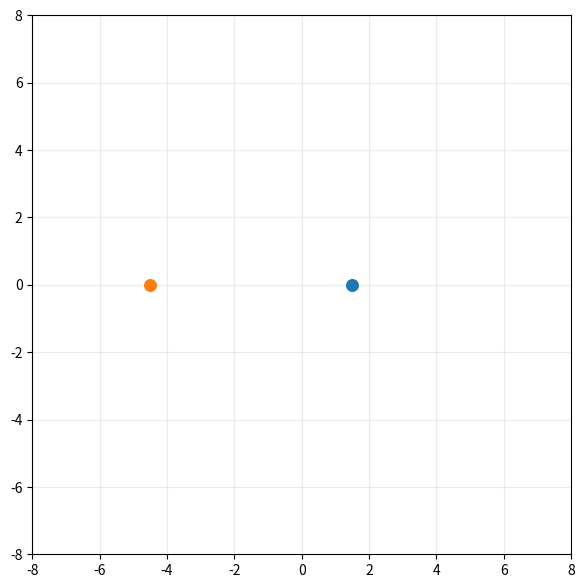

The script that saved this image:
# -*- coding: utf-8 -*-
"""
Simulación gravitacional 2D: SOLO 2 cuerpos con animación
- Integrador: Verlet de velocidad (leapfrog)
- Suavizado gravitacional (epsilon) para evitar singularidades
- Centro de masa en reposo (marco del COM)
"""

import math
import numpy as np
import matplotlib.pyplot as plt
from matplotlib.animation import FuncAnimation
from collections import deque

# ====================== PARÁMETROS ======================
G = 1.0           # Constante gravitacional (unidades naturales)
DT = 0.01         # Paso de tiempo del integrador
SUBSTEPS = 5      # Sub-pasos por frame (mejora estabilidad visual)
EPS2 = 1e-3       # Suavizado gravitacional (epsilon^2)
TRAIL_LEN = 2000  # Longitud de la estela
WINDOW = 8.0      # Semialcance de la ventana de visualización (límites +/- WINDOW)

# Masas y separación inicial
m1, m2 = 1.0, 3.0
D = 6.0  # separación inicial total entre los dos cuerpos
# ========================================================

class Body:
    def __init__(self, x, y, vx, vy, m, color='tab:blue'):
        self.r = np.array([x, y], dtype=float)   # posición
        self.v = np.array([vx, vy], dtype=float) # velocidad
        self.m = float(m)
        self.color = color
        self.trail = deque(maxlen=TRAIL_LEN)
        self.a = np.zeros(2, dtype=float)

def accelerations(bodies):
    """
    Calcula aceleraciones mutuas (gravedad Newtoniana con suavizado EPS2).
    """
    for b in bodies:
        b.a[:] = 0.0

    # Solo 2 cuerpos, pero dejamos genérico
    N = len(bodies)
    for i in range(N - 1):
        ri = bodies[i].r
        mi = bodies[i].m
        for j in range(i + 1, N):
            rj = bodies[j].r
            mj = bodies[j].m
            dr = rj - ri
            dist2 = dr[0]*dr[0] + dr[1]*dr[1] + EPS2
            inv_r = 1.0 / math.sqrt(dist2)
            inv_r3 = inv_r / dist2
            fvec = G * mi * mj * dr * inv_r3
            bodies[i].a += fvec / mi
            bodies[j].a -= fvec / mj

def step_verlet(bodies, dt):
    """
    Un paso de Verlet de velocidad (leapfrog):
      v(t+dt/2) = v(t) + 0.5*dt*a(t)
      r(t+dt)   = r(t) + dt*v(t+dt/2)
      a(t+dt)   = a[r(t+dt)]
      v(t+dt)   = v(t+dt/2) + 0.5*dt*a(t+dt)
    """
    # a(t)
    accelerations(bodies)

    # v(t+dt/2) y r(t+dt)
    for b in bodies:
        v_half = b.v + 0.5 * dt * b.a
        b.r += dt * v_half
        b.v = v_half

    # a(t+dt)
    accelerations(bodies)

    # v(t+dt)
    for b in bodies:
        b.v += 0.5 * dt * b.a

def to_com_frame(bodies):
    """
    Traslada al marco del centro de masa: COM en (0,0) y velocidad COM = 0.
    """
    M = sum(b.m for b in bodies)
    r_com = sum(b.m * b.r for b in bodies) / M
    v_com = sum(b.m * b.v for b in bodies) / M
    for b in bodies:
        b.r -= r_com
        b.v -= v_com

def setup_two_bodies(m1=1.0, m2=3.0, D=6.0):
    """
    Construye dos cuerpos en órbita casi circular alrededor del baricentro.
    """
    M = m1 + m2
    # Posiciones sobre el eje x, simétricas respecto al COM (que quedará en 0)
    r1x = -D * (m2 / M)
    r2x =  D * (m1 / M)

    # Velocidades iniciales para órbita circular aproximada:
    # Órbita circular: ω = sqrt(G*M / D^3). Velocidad: v_i = ω * |r_i|
    omega = math.sqrt(G * M / (D**3))
    v1y =  omega * abs(r1x)   # sentido +y
    v2y = -omega * abs(r2x)   # sentido -y (opuesto)

    b1 = Body(r1x, 0.0, 0.0, v1y, m1, color='tab:orange')
    b2 = Body(r2x, 0.0, 0.0, v2y, m2, color='tab:blue')
    return [b1, b2]

# Preparar escenario de 2 cuerpos
bodies = setup_two_bodies(m1=m1, m2=m2, D=D)
to_com_frame(bodies)

# Animación
fig, ax = plt.subplots(figsize=(7, 7))
ax.set_aspect('equal', 'box')
ax.set_xlim(-WINDOW, WINDOW)
ax.set_ylim(-WINDOW, WINDOW)
ax.grid(True, alpha=0.25)

scatters = [ax.scatter(b.r[0], b.r[1], s=70, color=b.color, zorder=3) for b in bodies]
lines = [ax.plot([], [], color=b.color, lw=1.6, alpha=0.9)[0] for b in bodies]

def update(frame):
    for _ in range(SUBSTEPS):
        step_verlet(bodies, DT)

    for idx, b in enumerate(bodies):
        b.trail.append((b.r[0], b.r[1]))
        scatters[idx].set_offsets([b.r[0], b.r[1]])
        if len(b.trail) >= 2:
            xs, ys = zip(*b.trail)
            lines[idx].set_data(xs, ys)

    ax.set_title(f"Simulación 2 cuerpos | DT={DT}, substeps={SUBSTEPS}, suavizado={EPS2:.0e}")
    return scatters + lines

ani = FuncAnimation(fig, update, interval=16, blit=False)
plt.show()